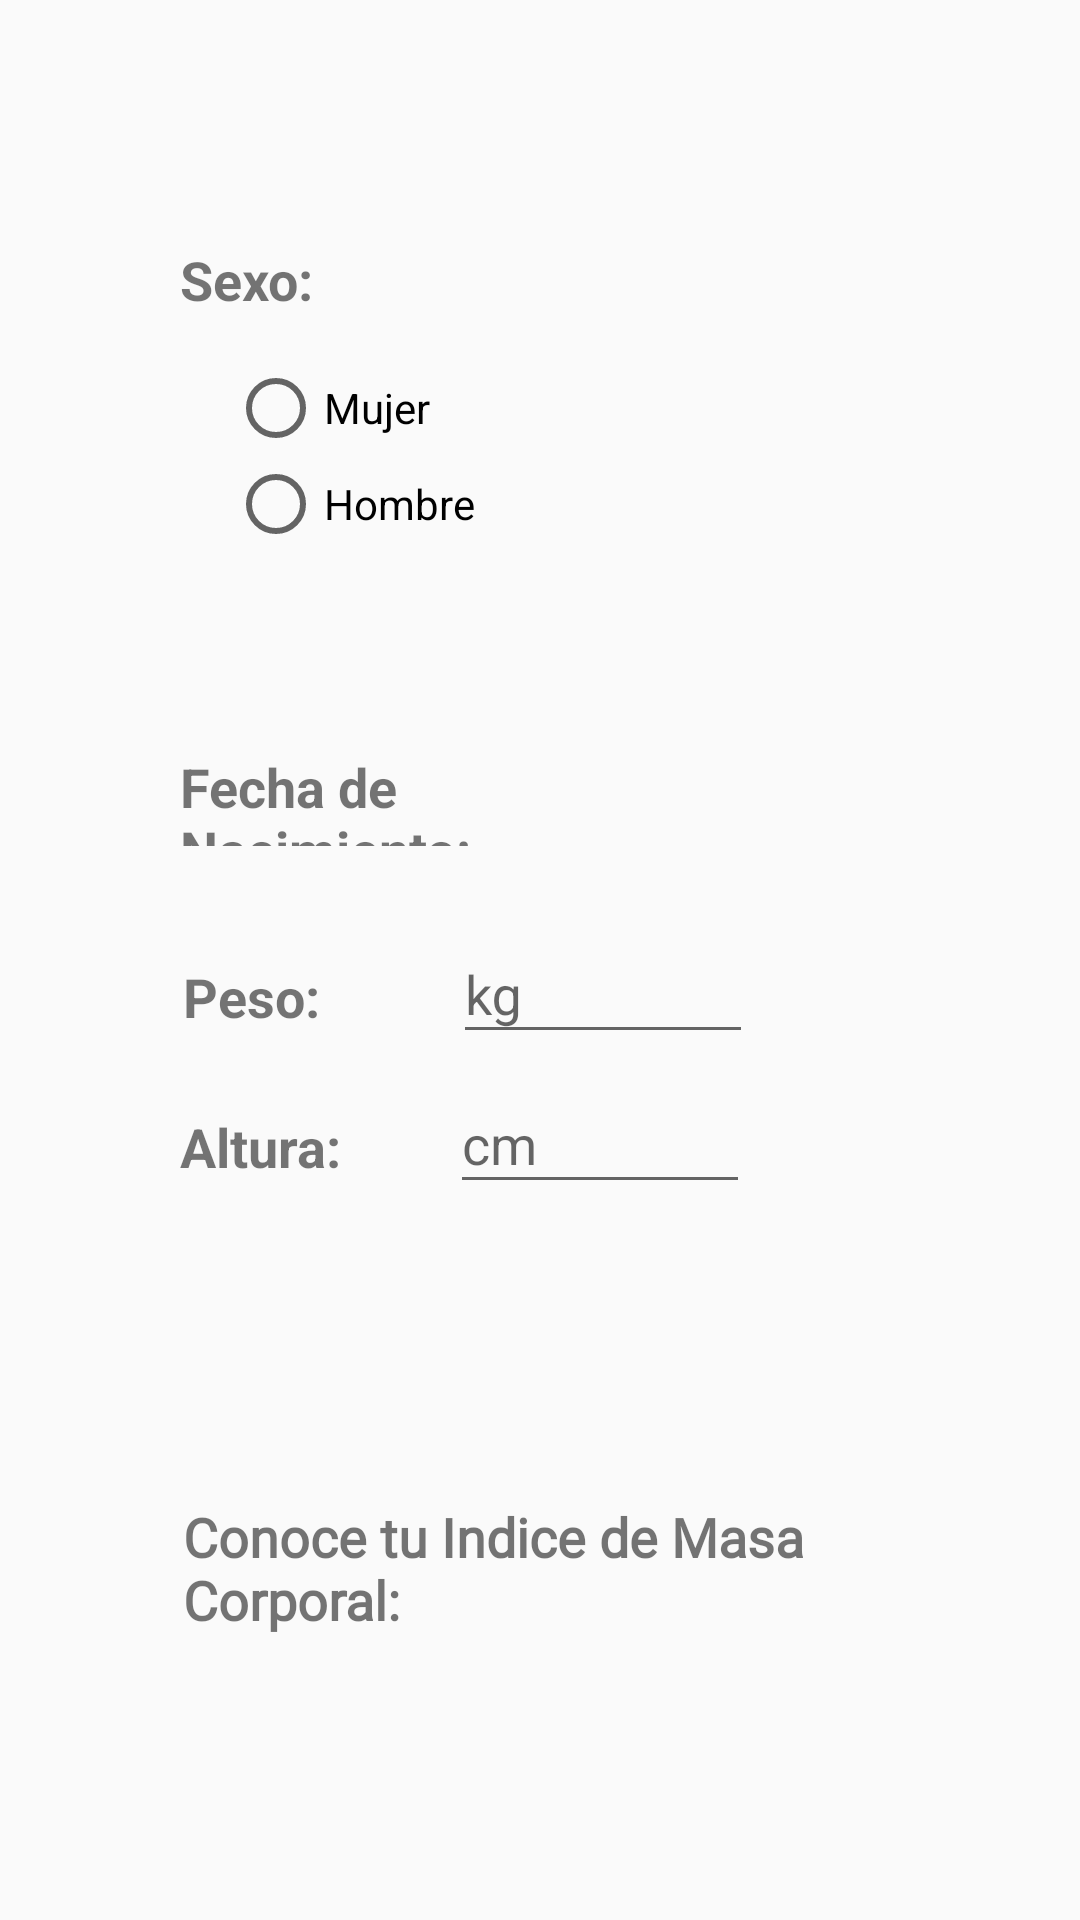

The Android layout XML behind this screen, and the referenced resources:
<!-- AndroidManifest.xml: application theme Theme.Prueba -->
<!-- res/layout/datos_fisicos.xml -->
<?xml version="1.0" encoding="utf-8"?>
<RelativeLayout xmlns:android="http://schemas.android.com/apk/res/android"
    xmlns:app="http://schemas.android.com/apk/res-auto"
    xmlns:tools="http://schemas.android.com/tools"
    android:layout_width="match_parent"
    android:layout_height="match_parent">

    <TextView
        android:id="@+id/sexo"
        android:layout_width="wrap_content"
        android:layout_height="32dp"
        android:layout_alignParentStart="true"
        android:layout_alignParentTop="true"
        android:layout_gravity="center_horizontal"
        android:layout_marginStart="60dp"
        android:layout_marginTop="81dp"
        android:layout_marginEnd="142dp"
        android:text="Sexo:"
        android:textSize="18dp"
        android:textStyle="bold" />

    <RadioGroup
        android:id="@+id/radioGroup"
        android:layout_width="match_parent"
        android:layout_height="wrap_content"
        android:layout_marginTop="120dp"
        android:layout_marginStart="76dp"
        android:checkedButton="@+id/radio_button_1">

        <RadioButton
            android:id="@+id/radio_button_m"
            android:layout_width="match_parent"
            android:layout_height="match_parent"
            android:text="Mujer" />

        <RadioButton
            android:id="@+id/radio_button_h"
            android:layout_width="match_parent"
            android:layout_height="match_parent"
            android:text="Hombre" />
    </RadioGroup>

    <TextView
        android:id="@+id/fnac"
        android:layout_width="wrap_content"
        android:layout_height="32dp"
        android:layout_gravity="center_horizontal"
        android:layout_marginStart="60dp"
        android:layout_marginTop="250dp"
        android:layout_marginEnd="142dp"
        android:duplicateParentState="false"
        android:text="Fecha de Nacimiento:"
        android:textStyle="bold"
        android:textSize="18dp" />

    <com.google.android.material.textfield.TextInputLayout
        android:id="@+id/peso"
        android:layout_width="100dp"
        android:layout_height="wrap_content"
        android:layout_alignBaseline="@id/pesolbl"
        android:layout_alignLeft="@id/pesolbl"
        android:layout_marginStart="90dp"
        android:layout_marginLeft="80dp"
        android:layout_marginTop="120dp"
        android:hint="kg"
        app:boxBackgroundMode="outline"
        app:hintTextColor="#000000"
        app:boxBackgroundColor="#F9E0C1"
        app:boxStrokeColor="#E4BD8F">

        <com.google.android.material.textfield.TextInputEditText
            android:layout_width="match_parent"
            android:layout_height="wrap_content"
            android:inputType="number" />
    </com.google.android.material.textfield.TextInputLayout>

    <com.google.android.material.textfield.TextInputLayout
        android:id="@+id/altura"
        android:layout_width="100dp"
        android:layout_height="wrap_content"
        android:layout_alignBaseline="@id/alturalbl"
        android:layout_alignLeft="@id/alturalbl"
        android:layout_marginStart="90dp"
        android:layout_marginTop="180dp"
        android:hint="cm"
        app:boxBackgroundMode="outline"
        app:hintTextColor="#000000"
        app:boxBackgroundColor="#F9E0C1"
        app:boxStrokeColor="#E4BD8F">

        <com.google.android.material.textfield.TextInputEditText
            android:layout_width="match_parent"
            android:layout_height="wrap_content"
            android:inputType="number" />
    </com.google.android.material.textfield.TextInputLayout>

    <TextView
        android:id="@+id/pesolbl"
        android:layout_width="wrap_content"
        android:layout_height="32dp"
        android:layout_gravity="center_horizontal"
        android:layout_marginStart="61dp"
        android:layout_marginTop="320dp"
        android:layout_marginEnd="142dp"
        android:duplicateParentState="false"
        android:text="Peso:"
        android:textStyle="bold"
        android:textSize="18dp"/>

    <TextView
        android:id="@+id/alturalbl"
        android:layout_width="wrap_content"
        android:layout_height="32dp"
        android:layout_gravity="center_horizontal"
        android:layout_marginStart="60dp"
        android:layout_marginTop="370dp"
        android:layout_marginEnd="142dp"
        android:duplicateParentState="false"
        android:text="Altura:"
        android:textStyle="bold"
        android:textSize="18dp"/>

    <TextView
        android:id="@+id/textimc"
        android:layout_width="289dp"
        android:layout_height="wrap_content"

        android:layout_alignParentStart="true"
        android:layout_alignParentEnd="true"
        android:layout_marginStart="61dp"
        android:layout_marginTop="500dp"
        android:layout_marginEnd="61dp"
        android:duplicateParentState="false"
        android:fontFamily="@font/bellota_light"
        android:text="Conoce tu Indice de Masa Corporal:"
        android:textSize="18dp"
        android:textStyle="bold" />


</RelativeLayout>
<!-- resources referenced by this layout -->
<resources>
  <style name="Theme.Prueba" parent="Theme.AppCompat.DayNight.NoActionBar">
          
          <item name="colorPrimary">@color/marron3</item>
          <item name="colorPrimaryVariant">@color/marron5</item>
          <item name="colorOnPrimary">@color/white</item>
          
          <item name="colorSecondary">@color/teal_200</item>
          <item name="colorSecondaryVariant">@color/teal_700</item>
          <item name="colorOnSecondary">@color/black</item>
          
          <item name="android:statusBarColor">?attr/colorPrimaryVariant</item>
          
      </style>
  <color name="marron3">#e3b089</color>
  <color name="marron5">#64100e</color>
  <color name="white">#FFFFFFFF</color>
  <color name="teal_200">#FF03DAC5</color>
  <color name="teal_700">#FF018786</color>
  <color name="black">#FF000000</color>
</resources>
